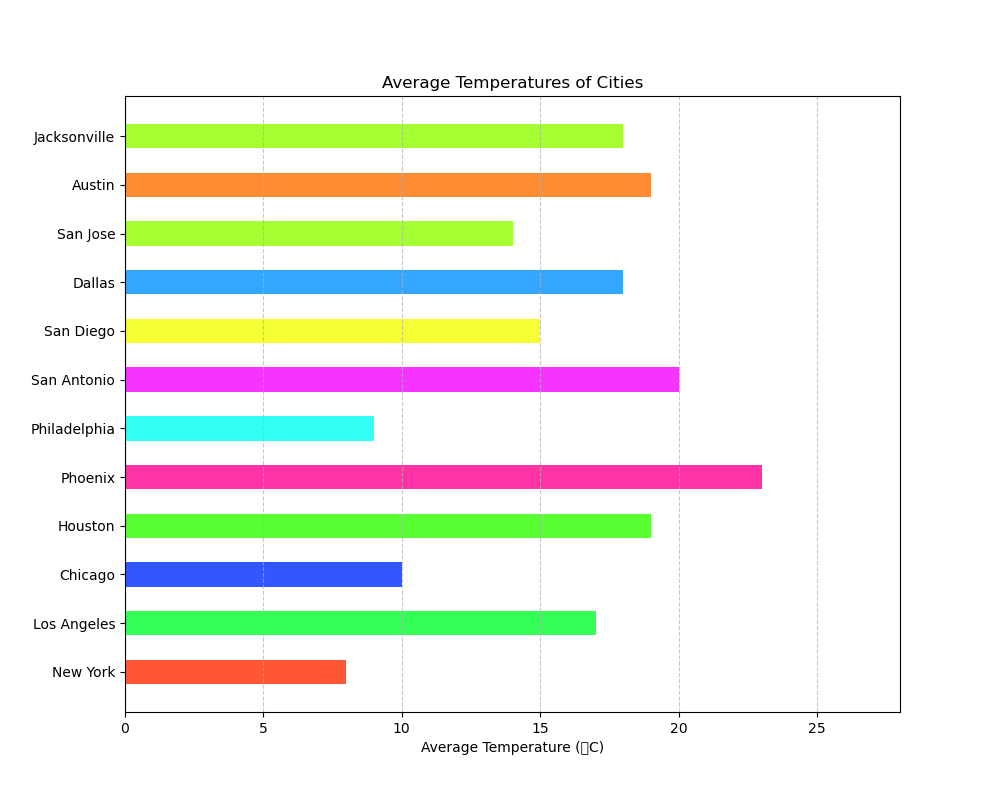

Source data for this figure (header and first rows):
City, Average Temperature
New York, 8
Los Angeles, 17
Chicago, 10
Houston, 19
Phoenix, 23
Philadelphia, 9
San Antonio, 20
San Diego, 15
Dallas, 18
San Jose, 14
Austin, 19
Jacksonville, 18
